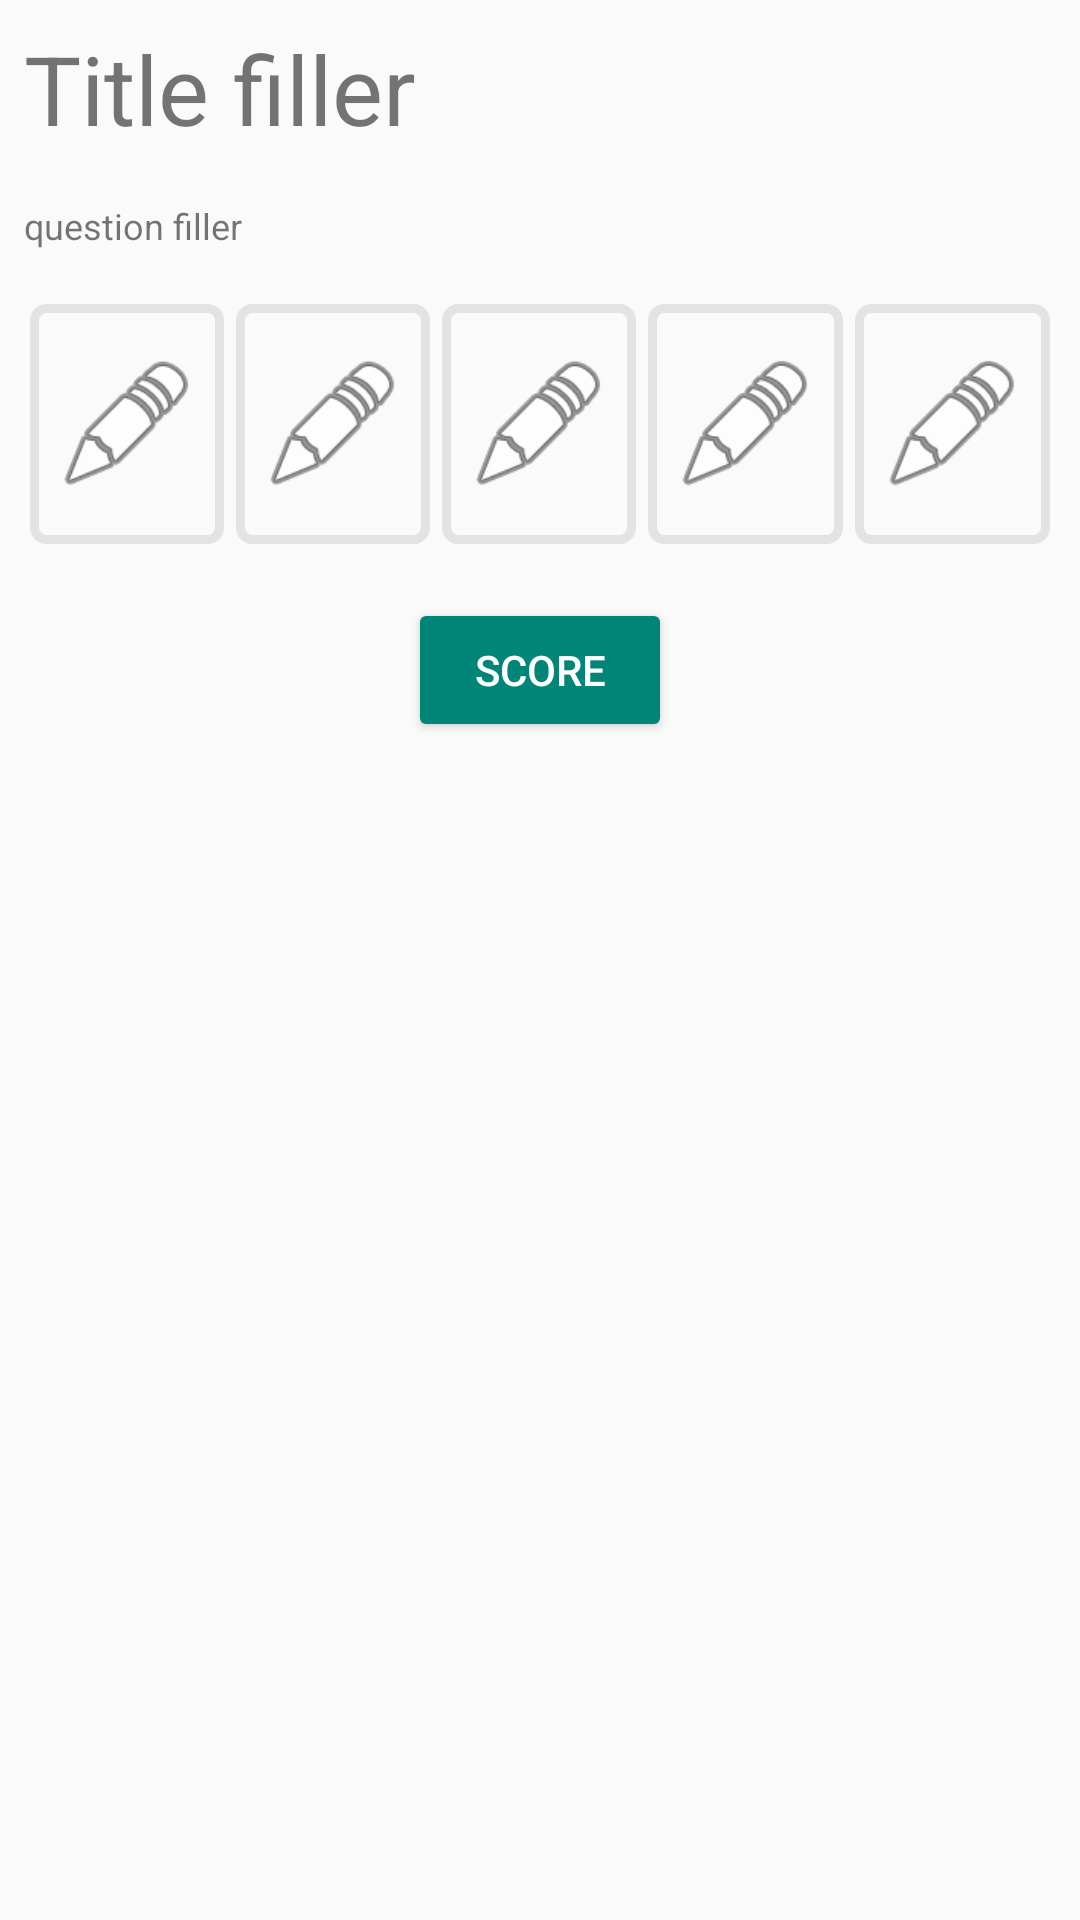

Reconstruct the res/layout file that produces this screen, plus the resources it refers to.
<!-- AndroidManifest.xml: application theme Theme.AppCompat.Light.NoActionBar -->
<!-- res/layout/fragment_input.xml -->
<?xml version="1.0" encoding="utf-8"?>
<LinearLayout xmlns:android="http://schemas.android.com/apk/res/android"
    xmlns:app="http://schemas.android.com/apk/res-auto"
    xmlns:tools="http://schemas.android.com/tools"
    android:layout_width="match_parent"
    android:layout_height="match_parent"
    android:gravity="top"
    android:orientation="vertical">


    <TextView
        android:id="@+id/title"
        android:layout_width="match_parent"
        android:layout_height="wrap_content"
        android:padding="8dp"
        android:text="Title filler"
        android:textSize="32sp" />

    <TextView
        android:id="@+id/question_text_1"
        android:layout_width="match_parent"
        android:layout_height="wrap_content"
        android:padding="8dp"
        android:text="question filler"
        android:textSize="12dp"
        tools:layout_editor_absoluteX="107dp"
        tools:layout_editor_absoluteY="61dp" />

    <LinearLayout
        android:layout_width="match_parent"
        android:layout_height="wrap_content"
        android:layout_margin="8dp"
        android:orientation="horizontal"
        >

        <ImageView
            android:id="@+id/icon_1a"
            android:layout_width="wrap_content"
            android:layout_height="wrap_content"
            android:layout_margin="2dp"
            android:layout_weight="1"

            android:background="@drawable/border_image"
            android:cropToPadding="true"
            android:padding="8dp"

            app:srcCompat="@android:drawable/ic_menu_edit" />


        <ImageView
            android:id="@+id/icon_1b"
            android:layout_width="wrap_content"
            android:layout_height="wrap_content"
            android:layout_margin="2dp"
            android:layout_weight="1"

            android:background="@drawable/border_image"
            android:cropToPadding="true"
            android:padding="8dp"

            app:srcCompat="@android:drawable/ic_menu_edit" />

        <ImageView
            android:id="@+id/icon_1c"
            android:layout_width="wrap_content"
            android:layout_height="wrap_content"
            android:layout_margin="2dp"
            android:layout_weight="1"

            android:background="@drawable/border_image"
            android:cropToPadding="true"
            android:padding="8dp"

            app:srcCompat="@android:drawable/ic_menu_edit" />

        <ImageView
            android:id="@+id/icon_1d"
            android:layout_width="wrap_content"
            android:layout_height="wrap_content"
            android:layout_margin="2dp"
            android:layout_weight="1"

            android:background="@drawable/border_image"
            android:cropToPadding="true"
            android:padding="8dp"

            app:srcCompat="@android:drawable/ic_menu_edit" />

        <ImageView
            android:id="@+id/icon_1e"
            android:layout_width="wrap_content"
            android:layout_height="wrap_content"
            android:layout_margin="2dp"
            android:layout_weight="1"

            android:background="@drawable/border_image"
            android:cropToPadding="true"
            android:padding="8dp"

            app:srcCompat="@android:drawable/ic_menu_edit" />
    </LinearLayout>

    <Button
        android:id="@+id/score_button"
        style="@style/Widget.AppCompat.Button.Colored"
        android:layout_width="wrap_content"
        android:layout_height="wrap_content"
        android:text="@string/quest_button"
        android:textAlignment="center"
        android:layout_margin="8dp"
        android:layout_gravity="center"
        />

    <TextView
        android:id="@+id/text_score"
        android:layout_width="wrap_content"
        android:layout_height="wrap_content"
        android:text=""
        android:textAlignment="center"
        android:layout_gravity="center"
        android:layout_margin="8dp"
        android:textStyle="bold"
        android:visibility="invisible"
        android:textSize="20dp"
        />



</LinearLayout>
<!-- resources referenced by this layout -->
<resources>
  <!-- drawable border_image (drawable) -->
  <shape xmlns:android="http://schemas.android.com/apk/res/android"
      android:shape="rectangle">
      <stroke android:width="3dp" android:color="#e4e3e3" />
      <corners android:radius="4dp"/>
      <size android:height="80dp" android:width="60dp"/>
  </shape>
  <string name="quest_button">Score</string>
</resources>
